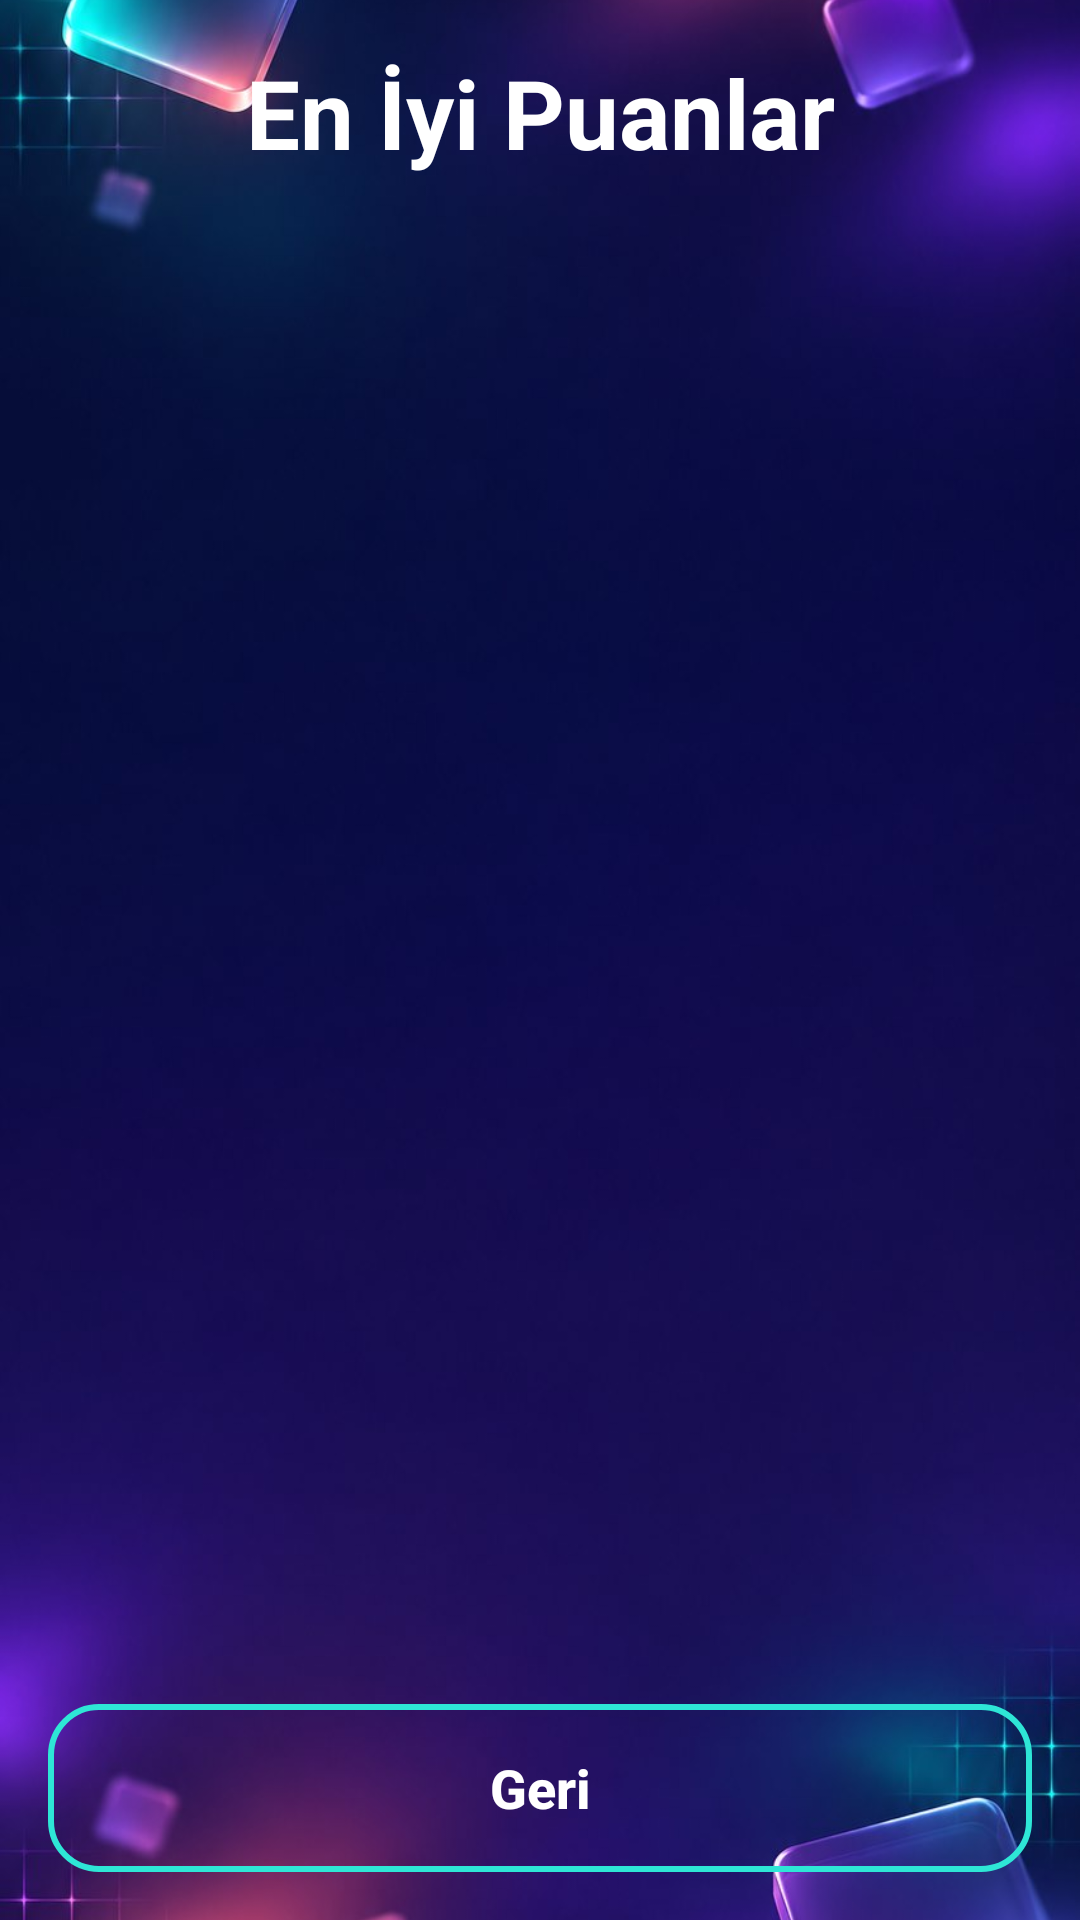

Here is an Android app screen rendered from its layout file. Give the layout XML and the strings, colors and styles it references.
<!-- AndroidManifest.xml: application theme Theme.BlastBlock -->
<!-- res/layout/activity_scores.xml -->
<?xml version="1.0" encoding="utf-8"?>
<FrameLayout xmlns:android="http://schemas.android.com/apk/res/android"
    xmlns:tools="http://schemas.android.com/tools"
    android:id="@+id/scores_root"
    android:layout_width="match_parent"
    android:layout_height="match_parent"
    tools:context=".presentation.ui.ScoresActivity"
    tools:ignore="MergeRootFrame">

    
    <ImageView
        android:layout_width="match_parent"
        android:layout_height="match_parent"
        android:importantForAccessibility="no"
        android:scaleType="centerCrop"
        android:src="@drawable/bb_menu_background" />

    
    <LinearLayout
        android:id="@+id/scores_content"
        android:layout_width="match_parent"
        android:layout_height="match_parent"
        android:orientation="vertical"
        android:padding="@dimen/bb_screen_padding">

        <TextView
            android:id="@+id/scores_title"
            android:layout_width="match_parent"
            android:layout_height="wrap_content"
            android:layout_marginBottom="@dimen/bb_screen_padding"
            android:gravity="center"
            android:text="@string/scores_title"
            android:textColor="@color/bb_text_primary"
            android:textSize="@dimen/bb_text_title"
            android:textStyle="bold" />

        <ScrollView
            android:id="@+id/scores_scroll"
            android:layout_width="match_parent"
            android:layout_height="0dp"
            android:layout_weight="1">

            <LinearLayout
                android:id="@+id/scores_list"
                android:layout_width="match_parent"
                android:layout_height="wrap_content"
                android:orientation="vertical" />
        </ScrollView>

        
        <TextView
            android:id="@+id/scores_message"
            android:layout_width="match_parent"
            android:layout_height="0dp"
            android:layout_weight="1"
            android:gravity="center"
            android:textColor="@color/bb_text_secondary"
            android:textSize="@dimen/bb_text_button"
            android:visibility="gone"
            tools:text="@string/scores_empty" />

        <LinearLayout
            android:layout_width="match_parent"
            android:layout_height="wrap_content"
            android:gravity="center"
            android:orientation="horizontal">

            <androidx.appcompat.widget.AppCompatButton
                android:id="@+id/scores_previous"
                android:layout_width="0dp"
                android:layout_height="wrap_content"
                android:layout_marginEnd="@dimen/bb_button_spacing"
                android:layout_weight="1"
                android:background="@drawable/ui_button_secondary"
                android:minHeight="48dp"
                android:text="@string/scores_previous"
                android:textAllCaps="false"
                android:textColor="@color/bb_text_primary"
                android:visibility="gone" />

            <androidx.appcompat.widget.AppCompatButton
                android:id="@+id/scores_next"
                android:layout_width="0dp"
                android:layout_height="wrap_content"
                android:layout_weight="1"
                android:background="@drawable/ui_button_secondary"
                android:minHeight="48dp"
                android:text="@string/scores_next"
                android:textAllCaps="false"
                android:textColor="@color/bb_text_primary"
                android:visibility="gone" />
        </LinearLayout>

        <androidx.appcompat.widget.AppCompatButton
            android:id="@+id/scores_retry"
            android:layout_width="match_parent"
            android:layout_height="wrap_content"
            android:background="@drawable/ui_button_secondary"
            android:minHeight="48dp"
            android:text="@string/scores_retry"
            android:textAllCaps="false"
            android:textColor="@color/bb_text_primary"
            android:visibility="gone" />

        <androidx.appcompat.widget.AppCompatButton
            android:id="@+id/scores_back"
            android:layout_width="match_parent"
            android:layout_height="@dimen/bb_button_height"
            android:layout_marginTop="@dimen/bb_screen_padding"
            android:background="@drawable/ui_button_secondary"
            android:text="@string/scores_back"
            android:textAllCaps="false"
            android:textColor="@color/bb_text_primary"
            android:textSize="@dimen/bb_text_button"
            android:textStyle="bold" />
    </LinearLayout>
</FrameLayout>
<!-- resources referenced by this layout -->
<resources>
  <color name="bb_text_primary">#FFFFFFFF</color>
  <color name="bb_text_secondary">#FFA9B4E0</color>
  <dimen name="bb_button_height">56dp</dimen>
  <dimen name="bb_button_spacing">12dp</dimen>
  <dimen name="bb_screen_padding">16dp</dimen>
  <dimen name="bb_text_button">18sp</dimen>
  <dimen name="bb_text_title">32sp</dimen>
  <!-- drawable bb_menu_background: jpg bitmap (drawable-nodpi, 68735 bytes) -->
  <!-- drawable ui_button_secondary (drawable) -->
  <?xml version="1.0" encoding="utf-8"?>
  <selector xmlns:android="http://schemas.android.com/apk/res/android">
      <item android:state_pressed="true">
          <shape android:shape="rectangle">
              <solid android:color="@color/bb_preview_valid" />
              <stroke android:width="2dp" android:color="@color/bb_turquoise" />
              <corners android:radius="@dimen/bb_button_corner" />
          </shape>
      </item>
      <item>
          <shape android:shape="rectangle">
              <solid android:color="@android:color/transparent" />
              <stroke android:width="2dp" android:color="@color/bb_turquoise" />
              <corners android:radius="@dimen/bb_button_corner" />
          </shape>
      </item>
  </selector>
  <string name="scores_back">Geri</string>
  <string name="scores_empty">Henüz bitmiş oyun yok.\nİlk oyununu bitir, burada görünsün!</string>
  <string name="scores_next">Sonraki</string>
  <string name="scores_previous">Önceki</string>
  <string name="scores_retry">Tekrar Dene</string>
  <string name="scores_title">En İyi Puanlar</string>
  <style name="Theme.BlastBlock" parent="Base.Theme.BlastBlock" />
  <color name="bb_preview_valid">#662EE6D6</color>
  <color name="bb_turquoise">#FF2EE6D6</color>
  <dimen name="bb_button_corner">16dp</dimen>
  <style name="Base.Theme.BlastBlock" parent="Theme.Material3.Dark.NoActionBar">
          <item name="colorPrimary">@color/bb_turquoise</item>
          <item name="colorSecondary">@color/bb_coral</item>
          <item name="colorOnPrimary">@color/bb_background</item>
          <item name="android:colorBackground">@color/bb_background</item>
          <item name="android:windowBackground">@color/bb_background</item>
          <item name="android:statusBarColor" tools:targetApi="21">@color/bb_background</item>
          <item name="android:navigationBarColor" tools:targetApi="21">@color/bb_background</item>
      </style>
  <color name="bb_coral">#FFFF6B6B</color>
  <color name="bb_background">#FF0B1230</color>
</resources>
